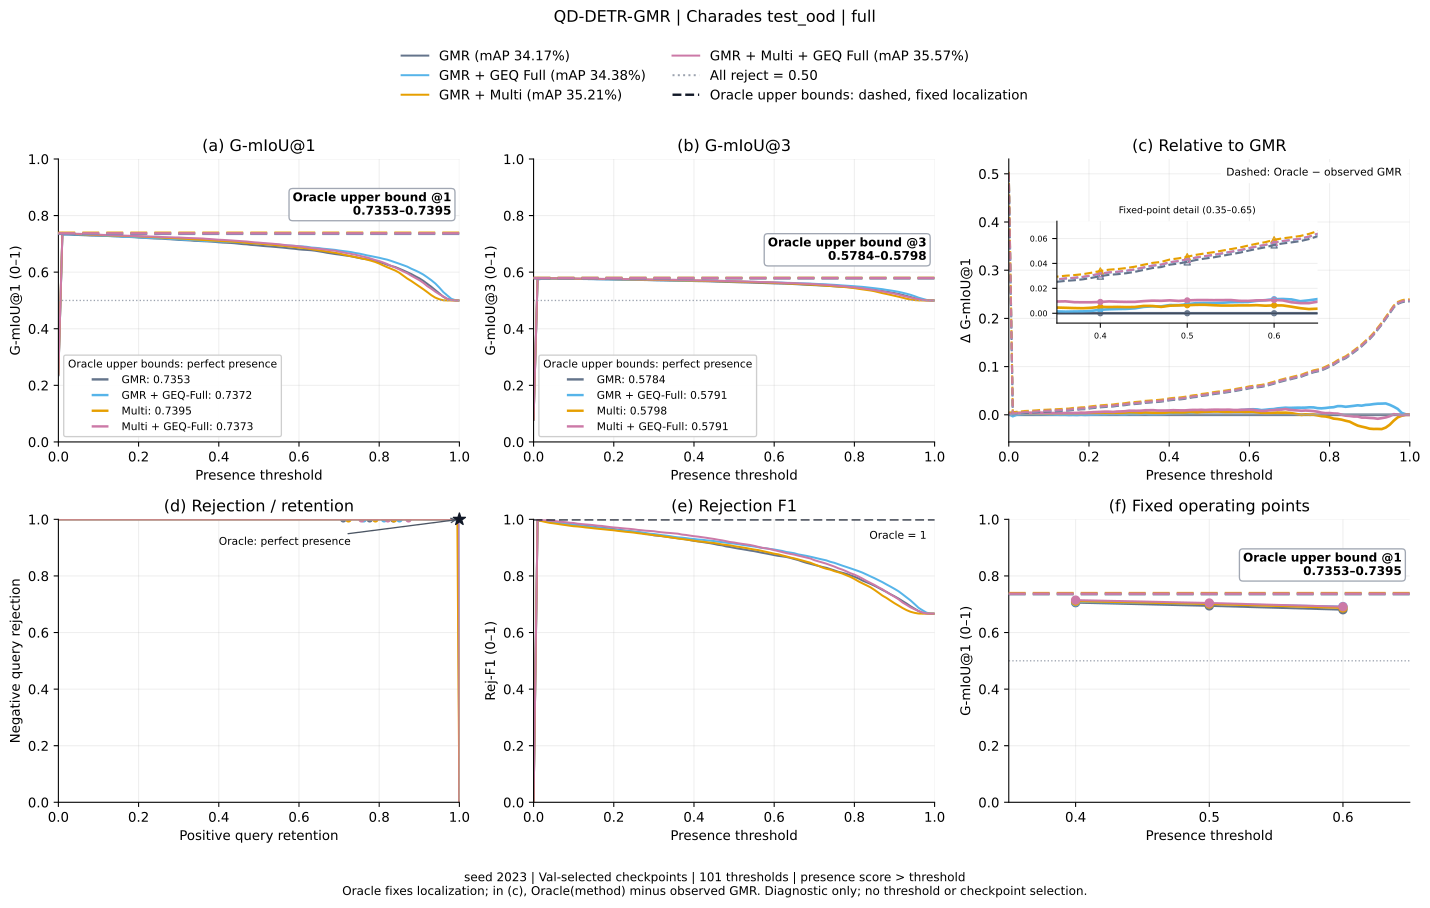

Values plotted in this chart, from the file beside it:
method, threshold, gmiou_1, gmiou_3, positive_retention, negative_rejection, rejection_f1, relative_to_gmr, oracle_gmiou_1, oracle_gmiou_3, oracle_relative_to_gmr
gmr, 0.0, 0.2353, 0.07844, 1.0, 0.0, 0.0, 0.0, 0.7353, 0.5784, 0.5
gmr, 0.01, 0.7344, 0.5779, 0.9968, 0.9992, 0.998, 0.0, 0.7353, 0.5784, 0.0009708
gmr, 0.02, 0.7332, 0.5775, 0.9914, 0.9992, 0.9953, 0.0, 0.7353, 0.5784, 0.002127
gmr, 0.03, 0.7326, 0.5773, 0.9874, 0.9992, 0.9933, 0.0, 0.7353, 0.5784, 0.002718
gmr, 0.04, 0.7316, 0.5769, 0.9831, 0.9992, 0.9912, 0.0, 0.7353, 0.5784, 0.003699
gmr, 0.05, 0.7313, 0.5771, 0.9782, 1.0, 0.9892, 0.0, 0.7353, 0.5784, 0.004041
gmr, 0.06, 0.7307, 0.5769, 0.9747, 1.0, 0.9875, 0.0, 0.7353, 0.5784, 0.004602
gmr, 0.07, 0.7302, 0.5767, 0.971, 1.0, 0.9857, 0.0, 0.7353, 0.5784, 0.005167
gmr, 0.08, 0.7294, 0.5765, 0.9672, 1.0, 0.9839, 0.0, 0.7353, 0.5784, 0.005948
gmr, 0.09, 0.7291, 0.5764, 0.9651, 1.0, 0.9828, 0.0, 0.7353, 0.5784, 0.006212
gmr, 0.1, 0.7288, 0.5763, 0.9629, 1.0, 0.9818, 0.0, 0.7353, 0.5784, 0.006557
gmr, 0.11, 0.7282, 0.5761, 0.9597, 1.0, 0.9802, 0.0, 0.7353, 0.5784, 0.007095
gmr, 0.12, 0.7279, 0.576, 0.9559, 1.0, 0.9784, 0.0, 0.7353, 0.5784, 0.007456
gmr, 0.13, 0.7275, 0.5758, 0.9527, 1.0, 0.9769, 0.0, 0.7353, 0.5784, 0.007835
gmr, 0.14, 0.7268, 0.5756, 0.9497, 1.0, 0.9755, 0.0, 0.7353, 0.5784, 0.008485
gmr, 0.15, 0.7266, 0.5755, 0.9465, 1.0, 0.9739, 0.0, 0.7353, 0.5784, 0.008773
gmr, 0.16, 0.7253, 0.5751, 0.9414, 1.0, 0.9715, 0.0, 0.7353, 0.5784, 0.01001
gmr, 0.17, 0.725, 0.575, 0.9403, 1.0, 0.971, 0.0, 0.7353, 0.5784, 0.01031
gmr, 0.18, 0.7241, 0.5747, 0.936, 1.0, 0.969, 0.0, 0.7353, 0.5784, 0.01127
gmr, 0.19, 0.7238, 0.5746, 0.9333, 1.0, 0.9677, 0.0, 0.7353, 0.5784, 0.01156
gmr, 0.2, 0.7225, 0.5742, 0.9288, 1.0, 0.9656, 0.0, 0.7353, 0.5784, 0.01281
gmr, 0.21, 0.7214, 0.5738, 0.9237, 1.0, 0.9632, 0.0, 0.7353, 0.5784, 0.01389
gmr, 0.22, 0.7207, 0.5736, 0.9202, 1.0, 0.9616, 0.0, 0.7353, 0.5784, 0.01466
gmr, 0.23, 0.7198, 0.5733, 0.9153, 1.0, 0.9594, 0.0, 0.7353, 0.5784, 0.01555
gmr, 0.24, 0.7192, 0.5731, 0.9121, 1.0, 0.9579, 0.0, 0.7353, 0.5784, 0.01616
gmr, 0.25, 0.7186, 0.5729, 0.9083, 1.0, 0.9562, 0.0, 0.7353, 0.5784, 0.01677
gmr, 0.26, 0.7182, 0.5727, 0.9046, 1.0, 0.9545, 0.0, 0.7353, 0.5784, 0.01715
gmr, 0.27, 0.7169, 0.5723, 0.8981, 1.0, 0.9515, 0.0, 0.7353, 0.5784, 0.01842
gmr, 0.28, 0.7162, 0.5721, 0.8922, 1.0, 0.9489, 0.0, 0.7353, 0.5784, 0.01912
gmr, 0.29, 0.7154, 0.5718, 0.8868, 1.0, 0.9464, 0.0, 0.7353, 0.5784, 0.01996
gmr, 0.3, 0.714, 0.5713, 0.8801, 1.0, 0.9434, 0.0, 0.7353, 0.5784, 0.02131
gmr, 0.31, 0.7134, 0.5711, 0.8769, 1.0, 0.942, 0.0, 0.7353, 0.5784, 0.02195
gmr, 0.32, 0.7127, 0.5709, 0.8737, 1.0, 0.9406, 0.0, 0.7353, 0.5784, 0.02267
gmr, 0.33, 0.7119, 0.5706, 0.8704, 1.0, 0.9392, 0.0, 0.7353, 0.5784, 0.02339
gmr, 0.34, 0.7106, 0.5702, 0.8645, 1.0, 0.9366, 0.0, 0.7353, 0.5784, 0.0247
gmr, 0.35, 0.7101, 0.57, 0.8608, 1.0, 0.9349, 0.0, 0.7353, 0.5784, 0.02524
gmr, 0.36, 0.7093, 0.5698, 0.8565, 1.0, 0.933, 0.0, 0.7353, 0.5784, 0.02599
gmr, 0.37, 0.7088, 0.5696, 0.8522, 1.0, 0.9312, 0.0, 0.7353, 0.5784, 0.02649
gmr, 0.38, 0.7081, 0.5694, 0.8476, 1.0, 0.9292, 0.0, 0.7353, 0.5784, 0.02724
gmr, 0.39, 0.7069, 0.569, 0.8414, 1.0, 0.9265, 0.0, 0.7353, 0.5784, 0.02841
gmr, 0.4, 0.7055, 0.5685, 0.8352, 1.0, 0.9239, 0.0, 0.7353, 0.5784, 0.02982
gmr, 0.41, 0.7045, 0.5682, 0.8306, 1.0, 0.9219, 0.0, 0.7353, 0.5784, 0.03084
gmr, 0.42, 0.704, 0.568, 0.8258, 1.0, 0.9199, 0.0, 0.7353, 0.5784, 0.03136
gmr, 0.43, 0.7032, 0.5677, 0.821, 1.0, 0.9178, 0.0, 0.7353, 0.5784, 0.03214
gmr, 0.44, 0.7021, 0.5674, 0.8159, 1.0, 0.9157, 0.0, 0.7353, 0.5784, 0.03328
gmr, 0.45, 0.7005, 0.5668, 0.8094, 1.0, 0.913, 0.0, 0.7353, 0.5784, 0.03483
gmr, 0.46, 0.699, 0.5663, 0.8019, 1.0, 0.9099, 0.0, 0.7353, 0.5784, 0.03629
gmr, 0.47, 0.6983, 0.5661, 0.7976, 1.0, 0.9081, 0.0, 0.7353, 0.5784, 0.03706
gmr, 0.48, 0.6963, 0.5654, 0.7882, 1.0, 0.9042, 0.0, 0.7353, 0.5784, 0.03901
gmr, 0.49, 0.6954, 0.5651, 0.7831, 1.0, 0.9021, 0.0, 0.7353, 0.5784, 0.03992
gmr, 0.5, 0.6941, 0.5647, 0.7763, 1.0, 0.8994, 0.0, 0.7353, 0.5784, 0.04125
gmr, 0.51, 0.6926, 0.5642, 0.7696, 1.0, 0.8967, 0.0, 0.7353, 0.5784, 0.04273
gmr, 0.52, 0.6914, 0.5638, 0.7642, 1.0, 0.8946, 0.0, 0.7353, 0.5784, 0.04388
gmr, 0.53, 0.6905, 0.5635, 0.7583, 1.0, 0.8922, 0.0, 0.7353, 0.5784, 0.04484
gmr, 0.54, 0.6892, 0.5631, 0.7519, 1.0, 0.8896, 0.0, 0.7353, 0.5784, 0.04609
gmr, 0.55, 0.688, 0.5627, 0.7465, 1.0, 0.8875, 0.0, 0.7353, 0.5784, 0.04735
gmr, 0.56, 0.6868, 0.5623, 0.7392, 1.0, 0.8847, 0.0, 0.7353, 0.5784, 0.04856
gmr, 0.57, 0.6852, 0.5617, 0.7317, 1.0, 0.8817, 0.0, 0.7353, 0.5784, 0.05018
gmr, 0.58, 0.6837, 0.5612, 0.7253, 1.0, 0.8792, 0.0, 0.7353, 0.5784, 0.05166
gmr, 0.59, 0.6824, 0.5608, 0.718, 1.0, 0.8764, 0.0, 0.7353, 0.5784, 0.05295
... 344 more rows
